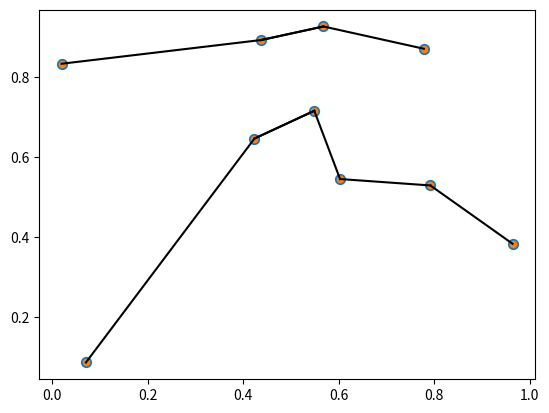

The script that saved this image:
import numpy as np

x = np.random.random(10)
x.shape


x[:,np.newaxis].shape

for i in x:
    print ("x =", i)

sum_x = 0;
for element in x:
    sum_x += element
    
print ("sum =", sum_x)

np.sum(x)

big_array = np.random.rand(1000000)
%timeit sum(big_array)
%timeit np.sum(big_array)

x

np.min(x), np.max(x)

max_value=0.0

for element in x:
    if (element > max_value): max_value = element
    
print(max_value)    

x

x = np.random.uniform(10, size=(3, 3))

x

min_value=1000000.0

for i in range(x.shape[0]):
    for j in range(x.shape[1]):
        if (x[i,j] < min_value): min_value = x[i,j]
            
min_value         

x.shape[1]

x.shape

x.min(axis=0)

x.min(axis=1)

import numpy as np

def vec_sort(x):
    for i in range(len(x)):
        swap = i + np.argmin(x[i:])
        (x[i], x[swap]) = (x[swap], x[i])
    return x

x = np.random.random(10)
x


vec_sort(x)

x = np.random.random(10)
x


def bogosort(x):
    while np.any(x[:-1] > x[1:]):
        np.random.shuffle(x)
    return x

x[:-1]

bogosort(x)

np.sort(x)

x = np.random.random(10)
x



i = np.argsort(x)
i

x = np.random.uniform(10, size=(3, 3))

x
# sort each column of X
#np.sort(x, axis=0)

# sort each row of X
np.sort(x, axis=0)

x = np.random.randint(10,size=(1,10))

x


np.partition(x, 3)

x = np.random.uniform(10, size=(3, 3))

x


np.partition(x, 2, axis=0) #column

import matplotlib.pyplot as plotter

x = np.random.RandomState(0).rand(10, 2)
x


plotter.scatter(x[:, 0], x[:, 1], s=50);

print(x)



x.shape

x[:, np.newaxis, :].shape


x[np.newaxis, :, :].shape


x[:, np.newaxis, :]


x[np.newaxis, :, :]

# for each pair of points, compute differences in their coordinates


differences = x[:, np.newaxis, :] - x[np.newaxis, :, :]
differences.shape


# square the coordinate differences
sq_differences = differences ** 2
sq_differences.shape

# sum the coordinate differences to get the squared distance
dist_sq = sq_differences.sum(-1)
dist_sq.shape

dist_sq.diagonal()


nearest = np.argsort(dist_sq, axis=1)
print(nearest)

K = 2
nearest_partition = np.argpartition(dist_sq, K + 1, axis=1)


plotter.scatter(x[:, 0], x[:, 1], s=20)

# draw lines from each point to its two nearest neighbors
K = 1

for i in range(x.shape[0]):
    for j in nearest_partition[i, :K+1]:
        # plot a line from X[i] to X[j]
        # use some zip magic to make it happen:
        plotter.plot(*zip(x[j], x[i]), color='black')